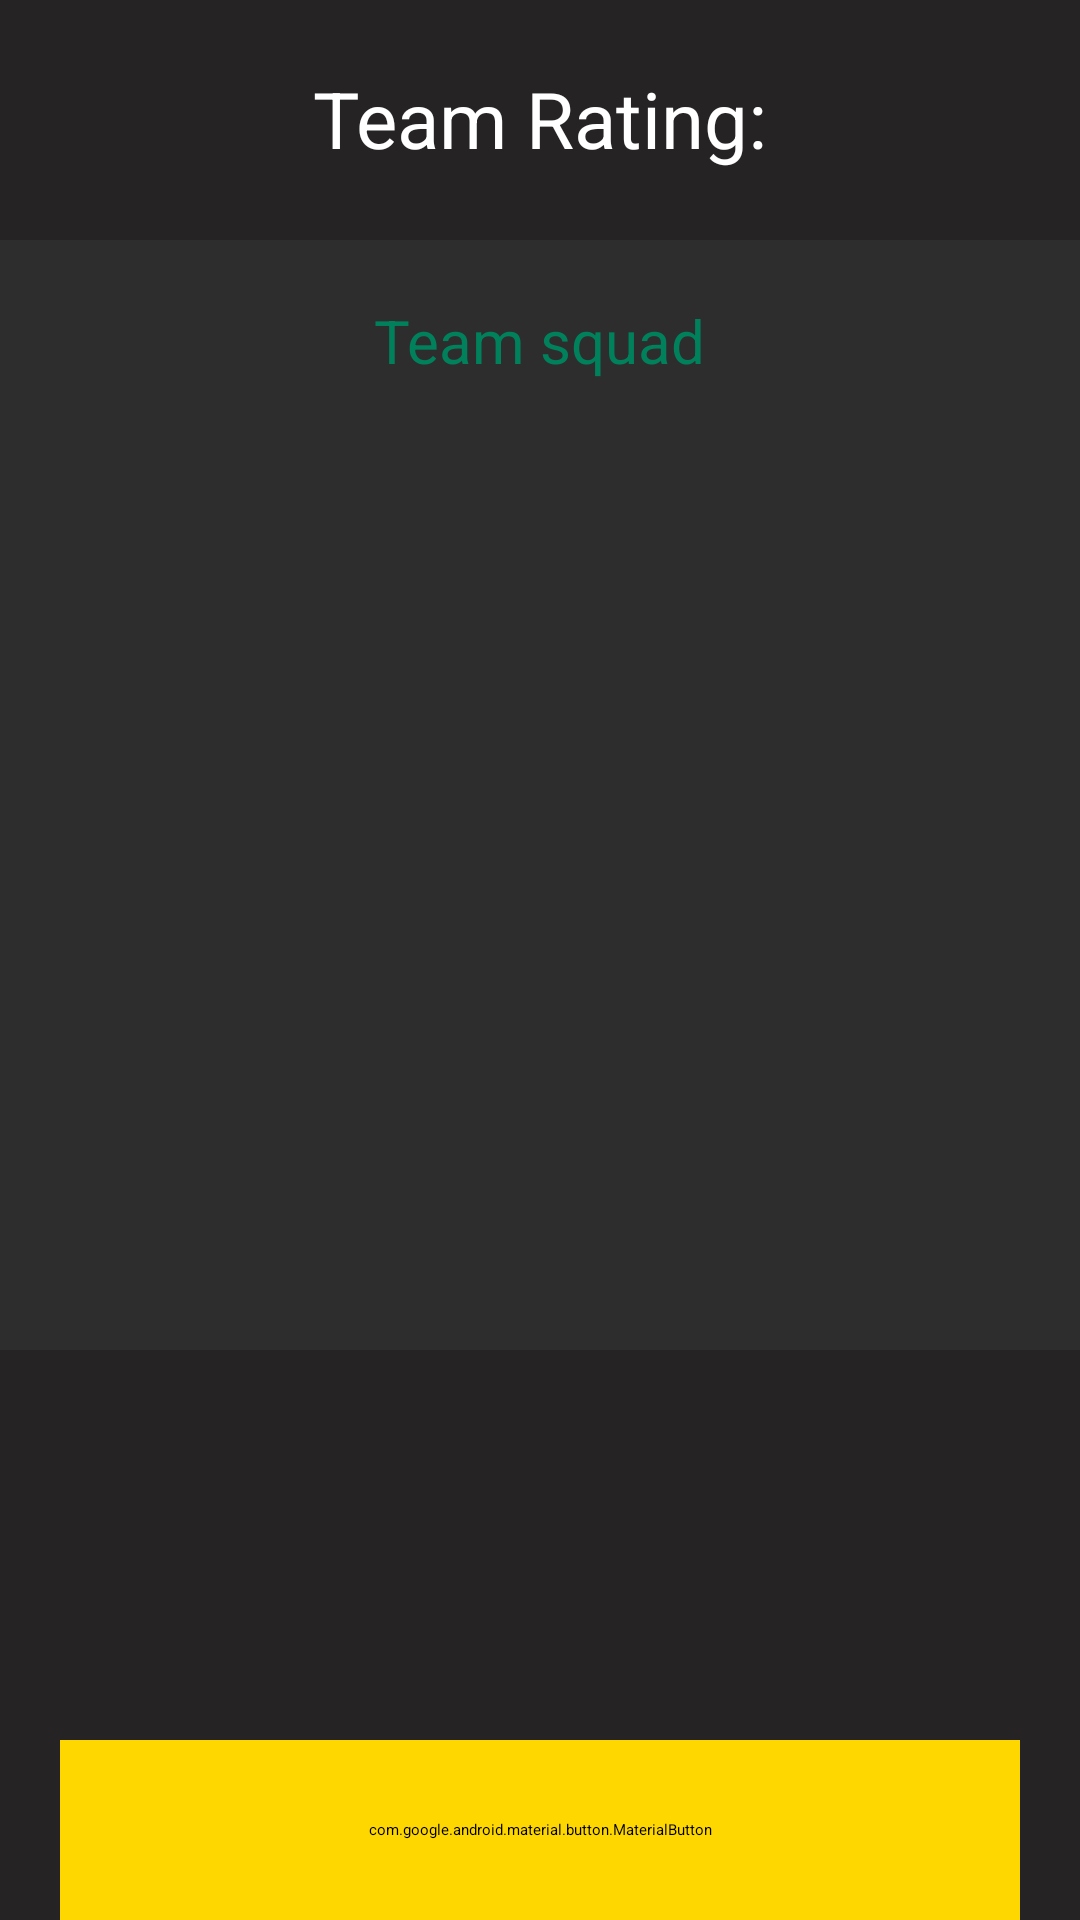

Produce the Android XML layout that renders to this screen, including the resource entries it uses.
<!-- AndroidManifest.xml: application theme Theme.FootballPazl -->
<!-- res/layout/fragment_info.xml -->
<?xml version="1.0" encoding="utf-8"?>
<androidx.constraintlayout.widget.ConstraintLayout xmlns:android="http://schemas.android.com/apk/res/android"
    xmlns:tools="http://schemas.android.com/tools"
    android:layout_width="match_parent"
    android:layout_height="match_parent"
    xmlns:app="http://schemas.android.com/apk/res-auto"
    android:background="@color/bg"
    tools:context=".fragment.InfoFragment">

    <androidx.constraintlayout.widget.ConstraintLayout
        android:id="@+id/const_1"
        android:layout_width="match_parent"
        android:layout_height="80dp"
        android:background="@color/bg2"
        app:layout_constraintTop_toTopOf="parent"
        app:layout_constraintStart_toStartOf="parent"
        app:layout_constraintEnd_toEndOf="parent"
        >

        <TextView
            android:id="@+id/tv_team_rating"
            android:layout_width="wrap_content"
            android:layout_height="wrap_content"
            android:text="@string/team_rating"
            android:textColor="@color/white"
            android:textSize="26sp"
            app:layout_constraintStart_toStartOf="parent"
            app:layout_constraintEnd_toEndOf="parent"
            app:layout_constraintTop_toTopOf="parent"
            android:layout_marginTop="22dp"/>

    </androidx.constraintlayout.widget.ConstraintLayout>

    <androidx.constraintlayout.widget.ConstraintLayout
        android:id="@+id/const_2"
        android:layout_width="match_parent"
        android:layout_height="360dp"
        app:layout_constraintTop_toBottomOf="@id/const_1"
        app:layout_constraintStart_toStartOf="parent"
        app:layout_constraintEnd_toEndOf="parent">


        <TextView
            android:layout_width="wrap_content"
            android:layout_height="wrap_content"
            android:textColor="@color/green"
            android:textSize="20sp"
            android:text="@string/team_squad"
            app:layout_constraintStart_toStartOf="parent"
            app:layout_constraintTop_toTopOf="parent"
            app:layout_constraintEnd_toEndOf="parent"
            android:layout_marginTop="20dp"
            />

        <androidx.recyclerview.widget.RecyclerView
            android:id="@+id/rv_team"
            android:layout_width="match_parent"
            android:layout_height="wrap_content"
            app:layout_constraintTop_toTopOf="parent"
            app:layout_constraintStart_toStartOf="parent"
            app:layout_constraintEnd_toEndOf="parent"
            app:layoutManager="androidx.recyclerview.widget.LinearLayoutManager"
            tools:listitem="@layout/item_puzzle"
            android:layout_marginTop="50dp"

            />




    </androidx.constraintlayout.widget.ConstraintLayout>

    <androidx.constraintlayout.widget.ConstraintLayout
        android:layout_width="match_parent"
        android:layout_height="match_parent"
        android:background="@color/bg2"
        android:layout_marginTop="450dp"
        app:layout_constraintTop_toBottomOf="@id/const_2"
        app:layout_constraintStart_toStartOf="parent"
        app:layout_constraintEnd_toEndOf="parent">

        <androidx.recyclerview.widget.RecyclerView
            android:id="@+id/rv_score"
            android:layout_width="match_parent"
            android:layout_height="wrap_content"
            app:layout_constraintTop_toTopOf="parent"
            app:layout_constraintStart_toStartOf="parent"
            app:layout_constraintEnd_toEndOf="parent"
            app:layoutManager="androidx.recyclerview.widget.LinearLayoutManager"
            tools:listitem="@layout/item_score"
            android:layout_marginTop="30dp"

            />
        <com.google.android.material.button.MaterialButton
            android:id="@+id/btn_more_info"
            android:layout_width="match_parent"
            android:layout_height="60dp"
            app:layout_constraintBottom_toBottomOf="parent"
            app:layout_constraintEnd_toEndOf="parent"
            app:layout_constraintStart_toStartOf="parent"
            android:layout_marginHorizontal="20dp"
            android:backgroundTint="@color/btn_info_color"
            android:text="@string/replay"
            android:textAllCaps="false"
            android:textColor="@color/black"
            android:textSize="18sp"

            />




    </androidx.constraintlayout.widget.ConstraintLayout>




</androidx.constraintlayout.widget.ConstraintLayout>
<!-- res/layout/item_puzzle.xml (included above) -->
<?xml version="1.0" encoding="utf-8"?>
<androidx.constraintlayout.widget.ConstraintLayout xmlns:android="http://schemas.android.com/apk/res/android"
    android:layout_width="match_parent"
    android:layout_height="wrap_content"
    android:background="@color/bg"
    xmlns:app="http://schemas.android.com/apk/res-auto">

    <androidx.constraintlayout.widget.ConstraintLayout
        android:layout_width="match_parent"
        android:layout_height="match_parent"
        app:layout_constraintStart_toStartOf="parent"
        app:layout_constraintEnd_toEndOf="parent"
        app:layout_constraintTop_toTopOf="parent">


        <TextView
            android:id="@+id/tv_team_name"
            android:layout_width="wrap_content"
            android:layout_height="wrap_content"
            android:textSize="20sp"
            android:textColor="@color/text_color"
            android:text="@string/germany"
            app:layout_constraintStart_toStartOf="parent"
            app:layout_constraintEnd_toEndOf="parent"
            app:layout_constraintTop_toTopOf="parent"
            android:layout_marginTop="10dp"
            />


    </androidx.constraintlayout.widget.ConstraintLayout>



</androidx.constraintlayout.widget.ConstraintLayout>
<!-- res/layout/item_score.xml (included above) -->
<?xml version="1.0" encoding="utf-8"?>
<androidx.constraintlayout.widget.ConstraintLayout xmlns:android="http://schemas.android.com/apk/res/android"
    android:layout_width="match_parent"
    xmlns:app="http://schemas.android.com/apk/res-auto"
    android:layout_height="wrap_content">

    <LinearLayout
        android:layout_width="match_parent"
        android:layout_height="wrap_content"
        app:layout_constraintTop_toTopOf="parent"
        app:layout_constraintStart_toStartOf="parent"
        android:layout_marginTop="10dp"
        android:layout_marginStart="10dp"
        android:orientation="horizontal">

    <LinearLayout
        android:layout_width="wrap_content"
        android:layout_height="wrap_content">

        <TextView
            android:id="@+id/tv_win_lose"
            android:layout_width="30dp"
            android:layout_height="wrap_content"
            android:text="@string/w"
            android:textColor="@color/white"
            android:textSize="20sp"
            />

    </LinearLayout>

        <TextView
            android:id="@+id/tv_score"
            android:layout_width="60dp"
            android:layout_height="wrap_content"
            android:text="@string/_1_0"
            android:textColor="@color/white"
            android:textSize="20sp"
            android:layout_marginStart="20dp"
            />


        <TextView
            android:id="@+id/tv_vs"
            android:layout_width="wrap_content"
            android:layout_height="wrap_content"
            android:text="@string/vs"
            android:textColor="@color/text_color"
            android:textSize="20sp"
            android:layout_marginStart="80dp"
            />

        <TextView
            android:id="@+id/tv_team_name"
            android:layout_width="wrap_content"
            android:layout_height="wrap_content"
            android:text="@string/spain"
            android:textColor="@color/white"
            android:textSize="20sp"
            android:layout_marginStart="50dp"
            />



    </LinearLayout>



</androidx.constraintlayout.widget.ConstraintLayout>
<!-- resources referenced by this layout -->
<resources>
  <color name="bg">#2D2D2D</color>
  <color name="bg2">#831E1B1B</color>
  <color name="black">#FF000000</color>
  <color name="btn_info_color">#FFD700</color>
  <color name="green">#00805B</color>
  <color name="text_color">#25FFFFFF</color>
  <color name="white">#FFFFFFFF</color>
  <string name="_1_0">1 : 0</string>
  <string name="germany">Germany</string>
  <string name="replay">Replay</string>
  <string name="spain">Spain</string>
  <string name="team_rating">Team Rating:</string>
  <string name="team_squad">Team squad</string>
  <string name="vs">VS</string>
  <string name="w">W</string>
  <style name="Theme.FootballPazl" parent="Theme.MaterialComponents.DayNight.NoActionBar">
          
          <item name="colorOnSecondary">@color/black</item>
          
          <item name="android:statusBarColor">?attr/colorPrimaryVariant</item>
          
      </style>
</resources>
